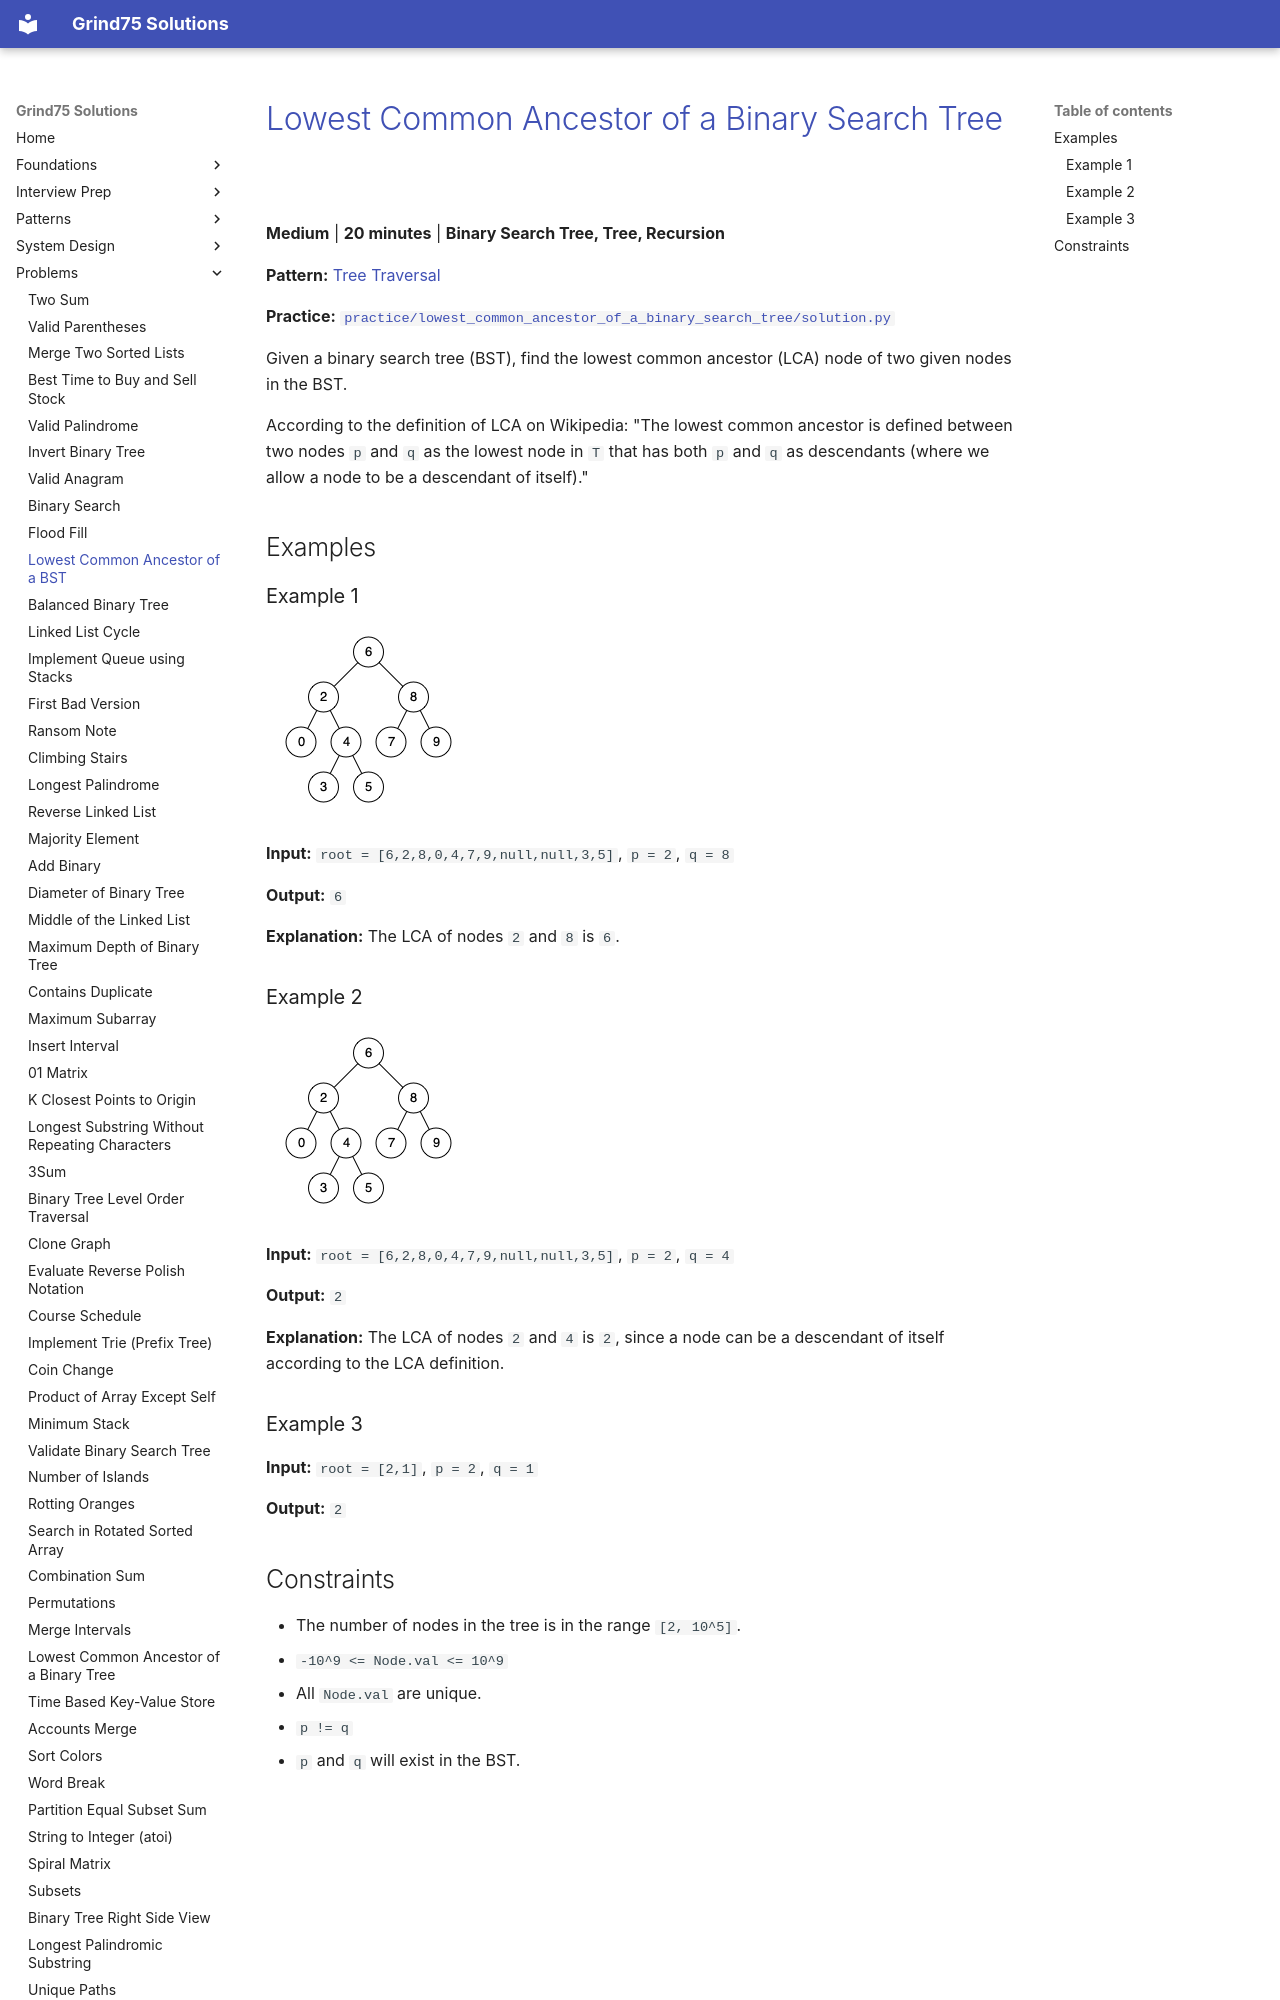

repository: ThoDHa/grind75 · page: problems/lowest_common_ancestor_of_a_binary_search_tree/index.html · generator: mkdocs

# [Lowest Common Ancestor of a Binary Search Tree](https://leetcode.com/problems/lowest-common-ancestor-of-a-binary-search-tree/)

**Medium** | **20 minutes** | **Binary Search Tree, Tree, Recursion**

**Pattern:** [Tree Traversal](../patterns/tree/intuition.md)

**Practice:** [`practice/lowest_common_ancestor_of_a_binary_search_tree/solution.py`](../../practice/lowest_common_ancestor_of_a_binary_search_tree/solution.py)

Given a binary search tree (BST), find the lowest common ancestor (LCA) node of two given nodes in the BST.

According to the definition of LCA on Wikipedia: "The lowest common ancestor is defined between two nodes `p` and `q` as the lowest node in `T` that has both `p` and `q` as descendants (where we allow a node to be a descendant of itself)."

## Examples

### Example 1

![Lowest Common Ancestor Tree Example](assets/lowest_common_ancestor_binary_search_tree_example1.png)

**Input:** `root = [6,2,8,0,4,7,9,null,null,3,5]`, `p = 2`, `q = 8`

**Output:** `6`

**Explanation:** The LCA of nodes `2` and `8` is `6`.
